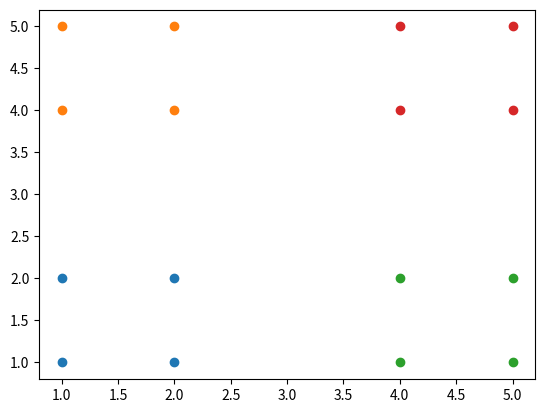

This chart was generated by the following Python code:
# TODO, make it calculating distances
# TODO compare the distance to current nearest neighbor to the upside wall

import numpy as np
import matplotlib.pyplot as plt

points = [[1,1],[1,2],[2,1],[2,2],
          [1,4],[1,5],[2,4],[2,5],
          [4,1],[4,2],[5,1],[5,2],
          [4,4],[4,5],[5,4],[5,5]]

points = np.array(points)

def euclidean_distance(a, b):
    return np.linalg.norm(a,b)

class kdTree:

    def __init__(self, points, d=0, min_points_node:int = 4, parent = None):
        '''
        Node structure. Several nodes makes a tree, and that is it

        Initial dimension will be 0. It could first asses what is the dimension
        with the most spread
        '''
        # just to keep track
        self._parent = parent
        
        # Initialize it as None, if satifies the sequence of criterias it will receive or not new nodes
        self.left = None
        self.right  = None

        d = int(d)
        self._d = d

        # if there are enough points, continue to add
        if len(points) > min_points_node:
            m = len(points) // 2

            print(f'Dimension to split: {self._d}')
            # dimension to split
            d_split = sorted(points[:, d])
            
            # if its equal or greater than this one, it will go right
            self.divisor = d_split[m]

            _left = points[points[:,d]<self.divisor]
            _right = points[points[:,d]>=self.divisor]

            print(points)
            print(self.divisor)

            # let's grow the tree and keep track of parent node
            # first time it will be None
            # next time it will be a node, (second time it will be the root node)
            # third time will be the nodes which are children from the root node

            # TODO make it alternate for several dimension
            self.left = kdTree(points = _left, parent = self, d = not d)
            self.right = kdTree(points = _right, parent = self, d = not d)

        else:
            
            # create a object leaf_points only at the last level
            # here we can be at right or left side, important it is only at last level
            self.leaf_points = points

    def new_point(self, npoint):

        # stop criteria
        # we're at the last level if there are points in it
        if hasattr(self, 'leaf_points'):
            print(f'Nearest neighbors are: {self.leaf_points}')
        
            self.distance_leaf_nodes = np.sqrt((np.mean(self.leaf_points) - npoint)**2)
            print(f'Distance to the mean position of this leaf node is {self.distance_leaf_nodes}')

            if self._parent.divisor is not None:
                distance_to_parent_wall = np.sqrt(self._parent.divisor - npoint)**2
                print(f'Distance to parent wall {distance_to_parent_wall}')
                if self.distance_leaf_nodes > distance_to_parent_wall:
                    self._parent.new_point(npoint)
                    # TODO continue this part

            # those points are my nearest neighbors
            return self.leaf_points

        if npoint >= self.divisor:
            print(f'passou aqui com {npoint} e divisor {self.divisor}')
            # go right

            # the object to go further into the search will be the right node (which can also contain more nodes, and also contains the method new_point as it is from this class)
            self.right.new_point(npoint)
        else:
            # same comment here, same thing
            self.left.new_point(npoint)

    # def traverse_count_leaf_nodes(self):

    #     if hasattr(self, 'leaf_points'):
    #         self.qtd_leaf_nodes = 

    def traverse_and_plot(self):

        if hasattr(self, 'leaf_points'):
            plt.scatter(self.leaf_points[:,0], self.leaf_points[:,1])

            # if last_node:
            #     plt.show()

        else:
            if self.left is not None:
                self.left.traverse_and_plot()
            if self.right is not None:
                self.right.traverse_and_plot()

    
if __name__ == '__main__':
    kdtree = kdTree(points)
    kdtree.traverse_and_plot()
    plt.show()

    # kdtree.new_point([4.5,2.5])

